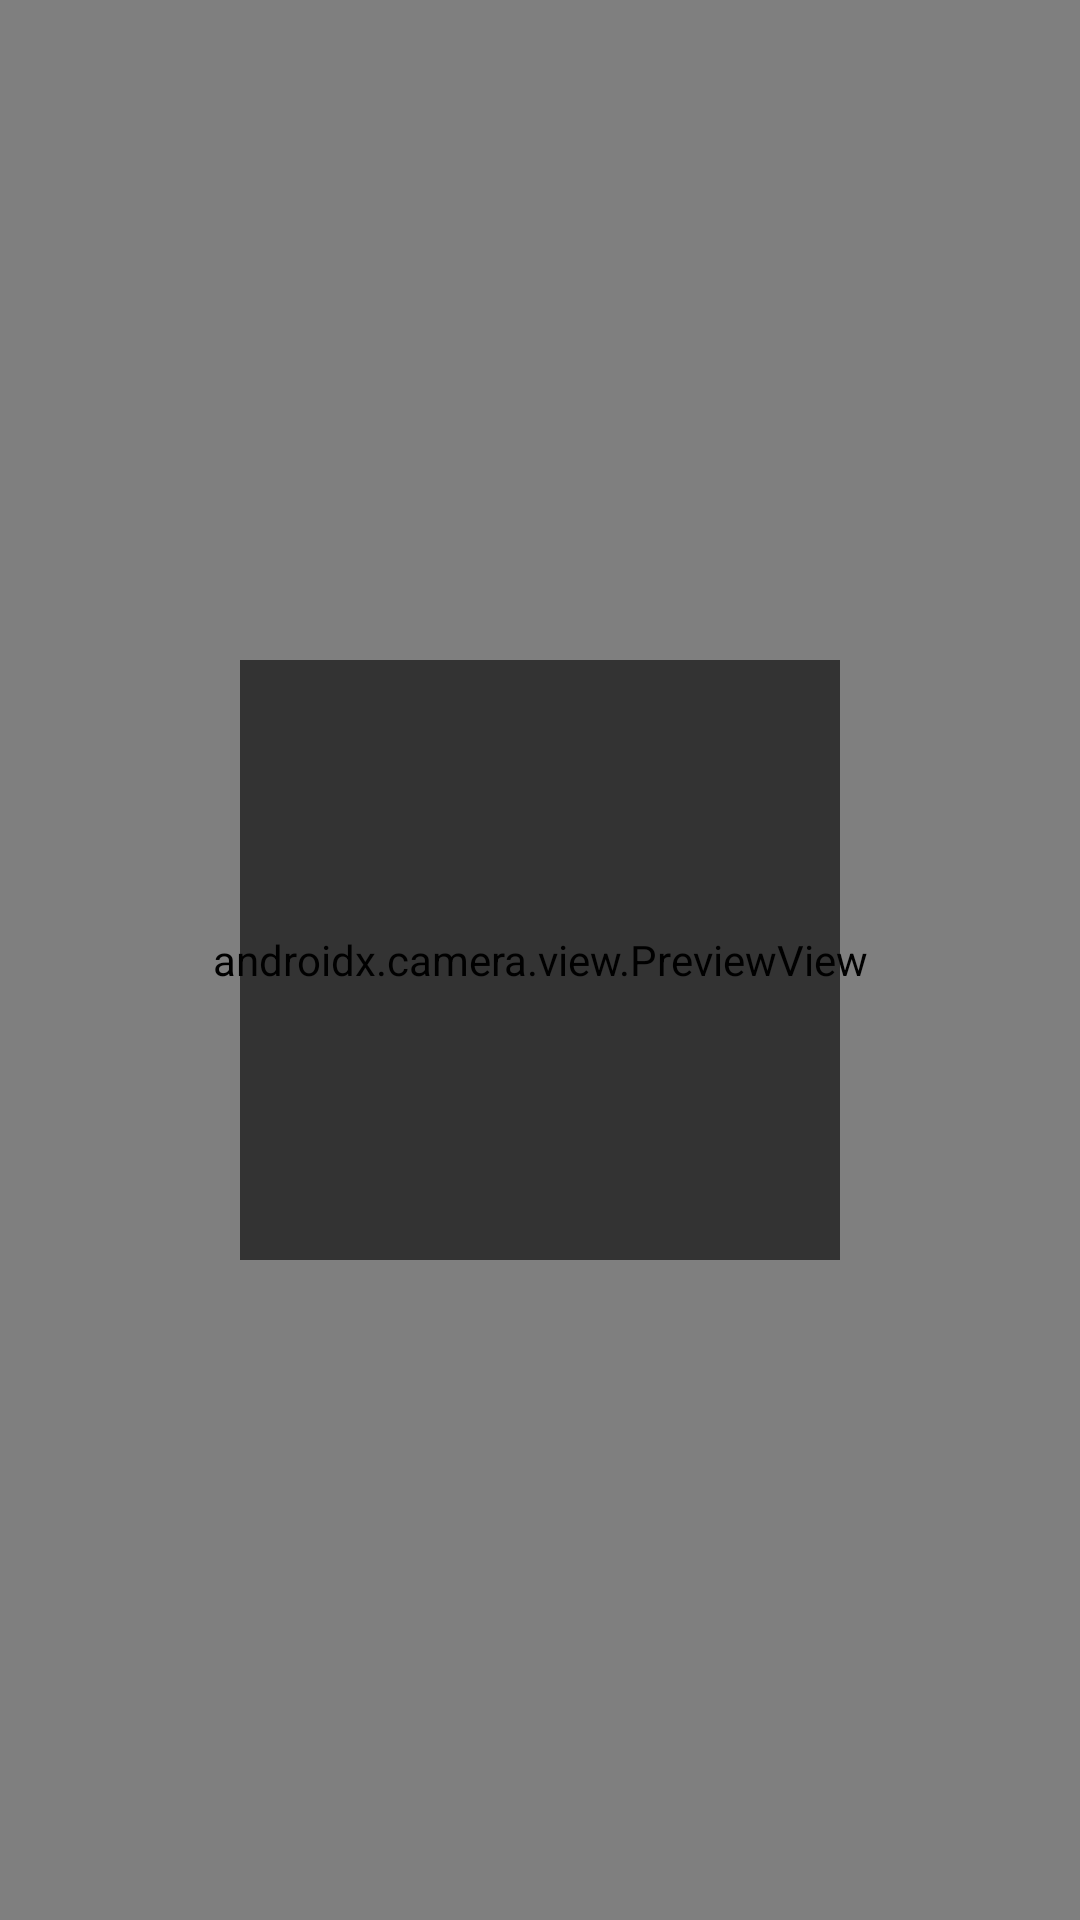

Reconstruct the res/layout file that produces this screen, plus the resources it refers to.
<!-- AndroidManifest.xml: application theme Theme.RotaQrBarcode -->
<!-- res/layout/fragment_scanner.xml -->
<?xml version="1.0" encoding="utf-8"?>
<androidx.constraintlayout.widget.ConstraintLayout xmlns:android="http://schemas.android.com/apk/res/android"
    xmlns:app="http://schemas.android.com/apk/res-auto"
    android:layout_width="match_parent"
    android:layout_height="match_parent">

    <androidx.camera.view.PreviewView
        android:id="@+id/previewView"
        android:layout_width="match_parent"
        android:layout_height="0dp"
        app:layout_constraintBottom_toTopOf="@id/resultContainer"
        app:layout_constraintTop_toTopOf="parent" />

    <View
        android:id="@+id/scannerOverlay"
        android:layout_width="200dp"
        android:layout_height="200dp"
        android:background="@drawable/scanner_overlay"
        app:layout_constraintBottom_toBottomOf="@id/previewView"
        app:layout_constraintEnd_toEndOf="parent"
        app:layout_constraintStart_toStartOf="parent"
        app:layout_constraintTop_toTopOf="parent" />

    <com.google.android.material.card.MaterialCardView
        android:id="@+id/resultContainer"
        android:layout_width="match_parent"
        android:layout_height="wrap_content"
        android:visibility="gone"
        app:layout_constraintBottom_toBottomOf="parent">

        <LinearLayout
            android:layout_width="match_parent"
            android:layout_height="wrap_content"
            android:orientation="vertical"
            android:padding="16dp">

            <TextView
                android:id="@+id/resultText"
                android:layout_width="match_parent"
                android:layout_height="wrap_content"
                android:textAlignment="center"
                android:textSize="16sp" />

            <com.google.android.material.progressindicator.LinearProgressIndicator
                android:id="@+id/sendingProgress"
                android:layout_width="match_parent"
                android:layout_height="wrap_content"
                android:layout_marginTop="8dp"
                android:indeterminate="true"
                android:visibility="gone" />

            <TextView
                android:id="@+id/sendStatusText"
                android:layout_width="match_parent"
                android:layout_height="wrap_content"
                android:layout_marginTop="4dp"
                android:textAlignment="center"
                android:visibility="gone" />

        </LinearLayout>

    </com.google.android.material.card.MaterialCardView>

</androidx.constraintlayout.widget.ConstraintLayout>
<!-- resources referenced by this layout -->
<resources>
  <!-- drawable scanner_overlay (drawable) -->
  <?xml version="1.0" encoding="utf-8"?>
  <layer-list xmlns:android="http://schemas.android.com/apk/res/android">
      
      <item>
          <shape android:shape="rectangle">
              <solid android:color="#99000000"/>
          </shape>
      </item>
      
      
      <item
          android:left="40dp"
          android:top="200dp"
          android:right="40dp"
          android:bottom="200dp">
          <shape android:shape="rectangle">
              <corners android:radius="8dp"/>
              <stroke
                  android:width="2dp"
                  android:color="@color/white"/>
              
              <solid android:color="@android:color/transparent"/>
          </shape>
      </item>
  </layer-list>
  <color name="white">#FFFFFFFF</color>
  <color name="primary">#1976D2</color>
  <color name="primary_variant">#0D47A1</color>
  <color name="primary_container">#BBDEFB</color>
  <color name="on_primary">#FFFFFF</color>
  <color name="on_primary_container">#0D47A1</color>
  <color name="secondary">#FFA000</color>
  <color name="secondary_variant">#C67100</color>
  <color name="secondary_container">#FFECB3</color>
  <color name="on_secondary">#000000</color>
  <color name="on_secondary_container">#C67100</color>
  <color name="background">#FFFFFF</color>
  <color name="surface">#FFFFFF</color>
  <color name="surface_variant">#F5F5F5</color>
  <color name="on_background">#000000</color>
  <color name="on_surface">#000000</color>
  <color name="on_surface_variant">#616161</color>
  <color name="error">#B00020</color>
  <color name="on_error">#FFFFFF</color>
  <color name="error_container">#FFEBEE</color>
  <color name="on_error_container">#B00020</color>
</resources>
